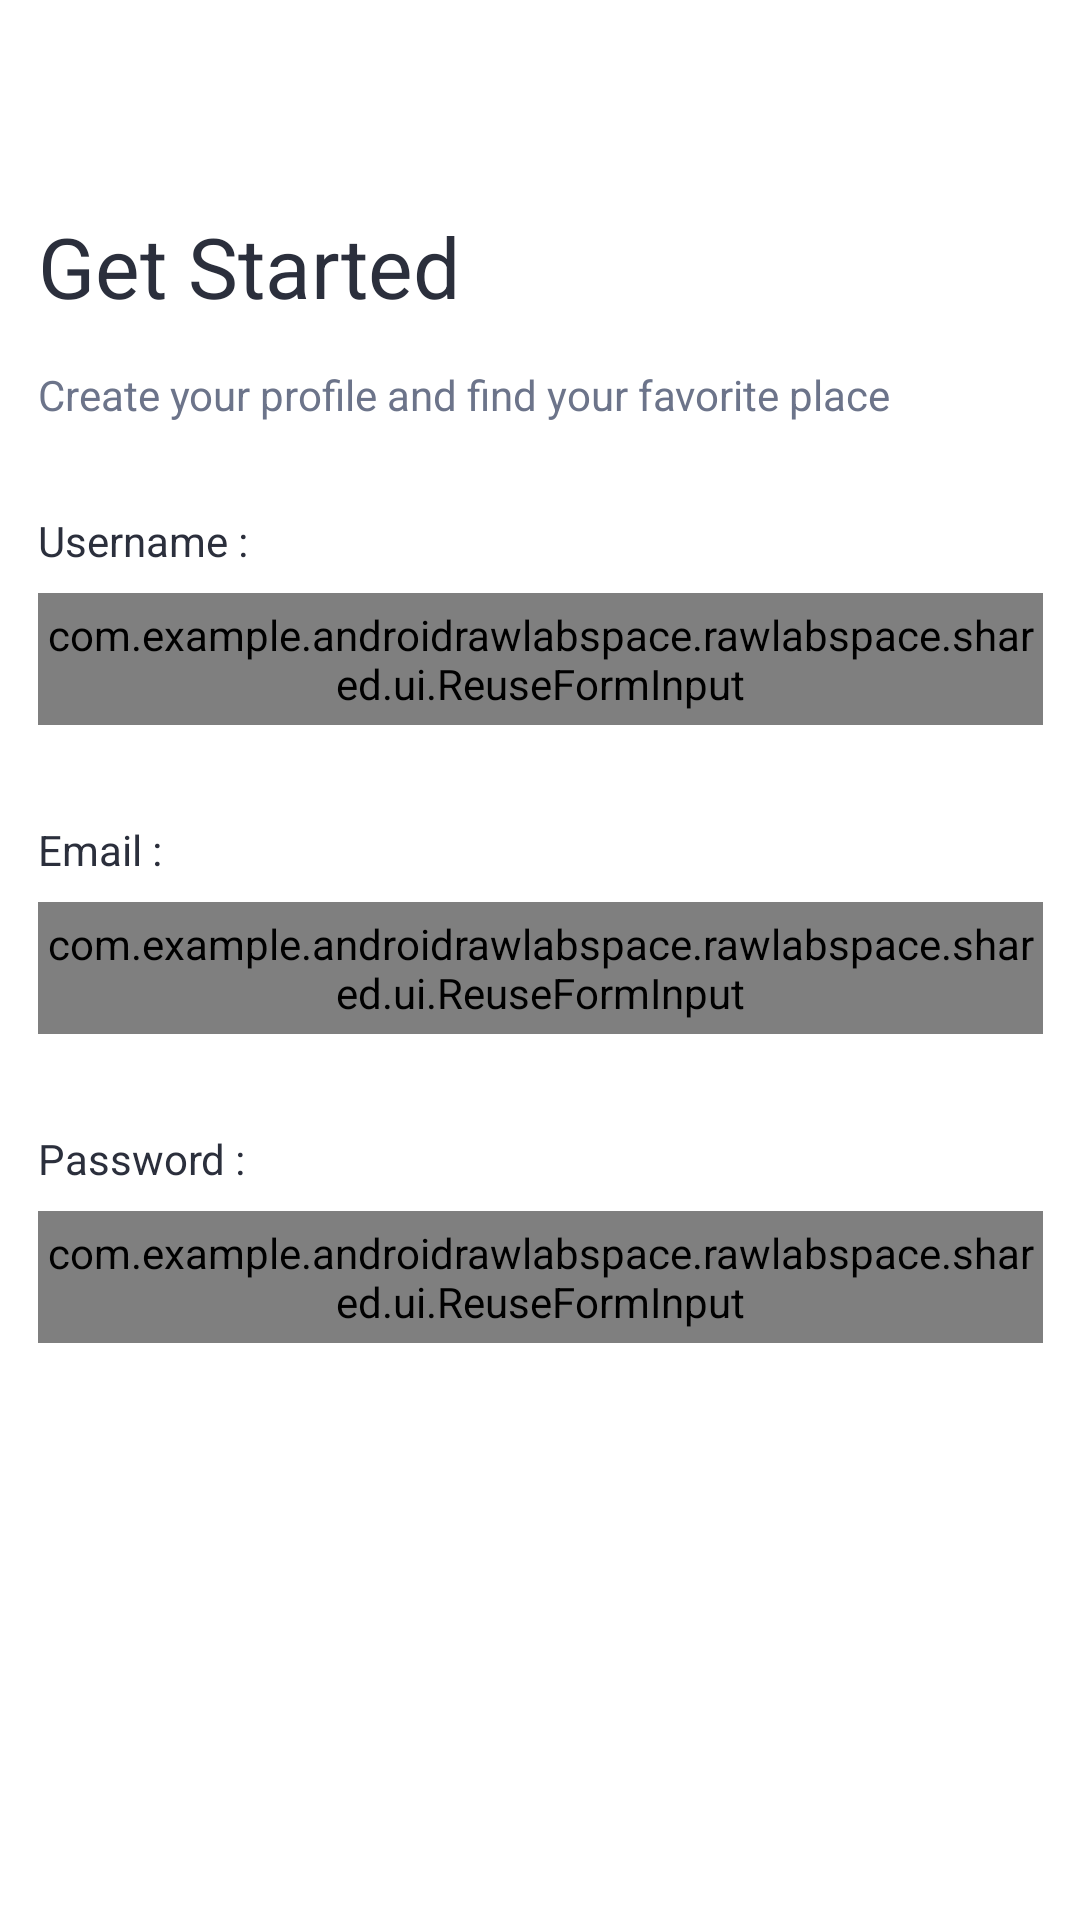

Here is an Android app screen rendered from its layout file. Give the layout XML and the strings, colors and styles it references.
<!-- AndroidManifest.xml: application theme Theme.AndroidRawlabSpace -->
<!-- res/layout/register.xml -->
<?xml version="1.0" encoding="utf-8"?>
<androidx.constraintlayout.widget.ConstraintLayout xmlns:android="http://schemas.android.com/apk/res/android"
    android:layout_width="match_parent"
    android:layout_height="match_parent"
    xmlns:app="http://schemas.android.com/apk/res-auto">

    <TextView
        android:id="@+id/textgetstart"
        android:layout_width="335dp"
        android:layout_height="34dp"
        android:textSize="28dp"
        android:text="@string/getstart"
        android:textColor="@color/colortextblack"
        app:layout_constraintStart_toStartOf="parent"
        app:layout_constraintEnd_toEndOf="parent"
        app:layout_constraintTop_toTopOf="parent"
        android:layout_marginLeft="20dp"
        android:layout_marginRight="20dp"
        android:layout_marginTop="70dp"
        />
    <TextView
        android:id="@+id/textstart1"
        android:layout_width="335dp"
        android:layout_height="21dp"
        android:textSize="14dp"
        android:text="@string/textstart"
        android:textColor="@color/colortext1"
        app:layout_constraintStart_toStartOf="parent"
        app:layout_constraintEnd_toEndOf="parent"
        app:layout_constraintTop_toBottomOf="@id/textgetstart"
        android:layout_marginLeft="20dp"
        android:layout_marginRight="20dp"
        android:layout_marginTop="18dp"
        />
    <TextView
        android:id="@+id/textusername"
        android:layout_width="335dp"
        android:layout_height="21dp"
        android:textSize="14dp"
        android:text="@string/username"
        android:textColor="@color/colortextblack"
        app:layout_constraintStart_toStartOf="parent"
        app:layout_constraintEnd_toEndOf="parent"
        app:layout_constraintTop_toBottomOf="@id/textstart1"
        android:layout_marginLeft="20dp"
        android:layout_marginRight="20dp"
        android:layout_marginTop="27.5dp"
        />

    <com.example.androidrawlabspace.rawlabspace.shared.ui.ReuseFormInput
        android:id="@+id/editUsername"
        android:layout_width="335dp"
        android:layout_height="44dp"
        android:textColor="@color/colortext1"
        android:background="@color/coloredittext1"
        app:layout_constraintStart_toStartOf="parent"
        app:layout_constraintEnd_toEndOf="parent"
        app:layout_constraintTop_toTopOf="parent"
        android:layout_marginLeft="20dp"
        android:layout_marginRight="20dp"
        android:layout_marginTop="197.5dp"
        />
    <TextView
        android:id="@+id/textemail"
        android:layout_width="335dp"
        android:layout_height="21dp"
        android:textSize="14dp"
        android:text="@string/email"
        android:textColor="@color/colortextblack"
        app:layout_constraintStart_toStartOf="parent"
        app:layout_constraintEnd_toEndOf="parent"
        app:layout_constraintTop_toBottomOf="@id/editUsername"
        android:layout_marginLeft="20dp"
        android:layout_marginRight="20dp"
        android:layout_marginTop="32dp"
        />

    <com.example.androidrawlabspace.rawlabspace.shared.ui.ReuseFormInput
        android:id="@+id/editemail"
        android:layout_width="335dp"
        android:layout_height="44dp"
        android:textColor="@color/colortext1"
        android:background="@color/coloredittext1"
        app:layout_constraintStart_toStartOf="parent"
        app:layout_constraintEnd_toEndOf="parent"
        app:layout_constraintTop_toTopOf="parent"
        android:layout_marginLeft="20dp"
        android:layout_marginRight="20dp"
        android:layout_marginTop="300.5dp"
        />

    <TextView
        android:id="@+id/textpassword"
        android:layout_width="335dp"
        android:layout_height="21dp"
        android:textSize="14dp"
        android:text="@string/password"
        android:textColor="@color/colortextblack"
        app:layout_constraintStart_toStartOf="parent"
        app:layout_constraintEnd_toEndOf="parent"
        app:layout_constraintTop_toBottomOf="@id/editemail"
        android:layout_marginLeft="20dp"
        android:layout_marginRight="20dp"
        android:layout_marginTop="32dp"
        />
    <com.example.androidrawlabspace.rawlabspace.shared.ui.ReuseFormInput
        android:id="@+id/editPassword"
        android:layout_width="335dp"
        android:layout_height="44dp"
        android:textColor="@color/colortext1"
        android:background="@color/coloredittext1"
        app:layout_constraintStart_toStartOf="parent"
        app:layout_constraintEnd_toEndOf="parent"
        app:layout_constraintTop_toTopOf="parent"
        android:layout_marginLeft="20dp"
        android:layout_marginRight="20dp"
        android:layout_marginTop="403.5dp"
        />



</androidx.constraintlayout.widget.ConstraintLayout>
<!-- resources referenced by this layout -->
<resources>
  <color name="coloredittext1">#F5F7FA</color>
  <color name="colortext1">#6C748A</color>
  <color name="colortextblack">#2B2F3C</color>
  <string name="email">Email : </string>
  <string name="getstart">Get Started</string>
  <string name="password">Password : </string>
  <string name="textstart">Create your profile and find your favorite place</string>
  <string name="username">Username : </string>
  <style name="Theme.AndroidRawlabSpace" parent="Theme.MaterialComponents.DayNight.DarkActionBar">
          
          <item name="colorPrimary">@color/purple_500</item>
          <item name="colorPrimaryVariant">@color/purple_700</item>
          <item name="colorOnPrimary">@color/white</item>
          
          <item name="colorSecondary">@color/teal_200</item>
          <item name="colorSecondaryVariant">@color/teal_700</item>
          <item name="colorOnSecondary">@color/black</item>
          
          <item name="android:statusBarColor">?attr/colorPrimaryVariant</item>
          
      </style>
  <color name="purple_500">#FF6200EE</color>
  <color name="purple_700">#FF3700B3</color>
  <color name="white">#FFFFFFFF</color>
  <color name="teal_200">#FF03DAC5</color>
  <color name="teal_700">#FF018786</color>
  <color name="black">#FF000000</color>
</resources>
